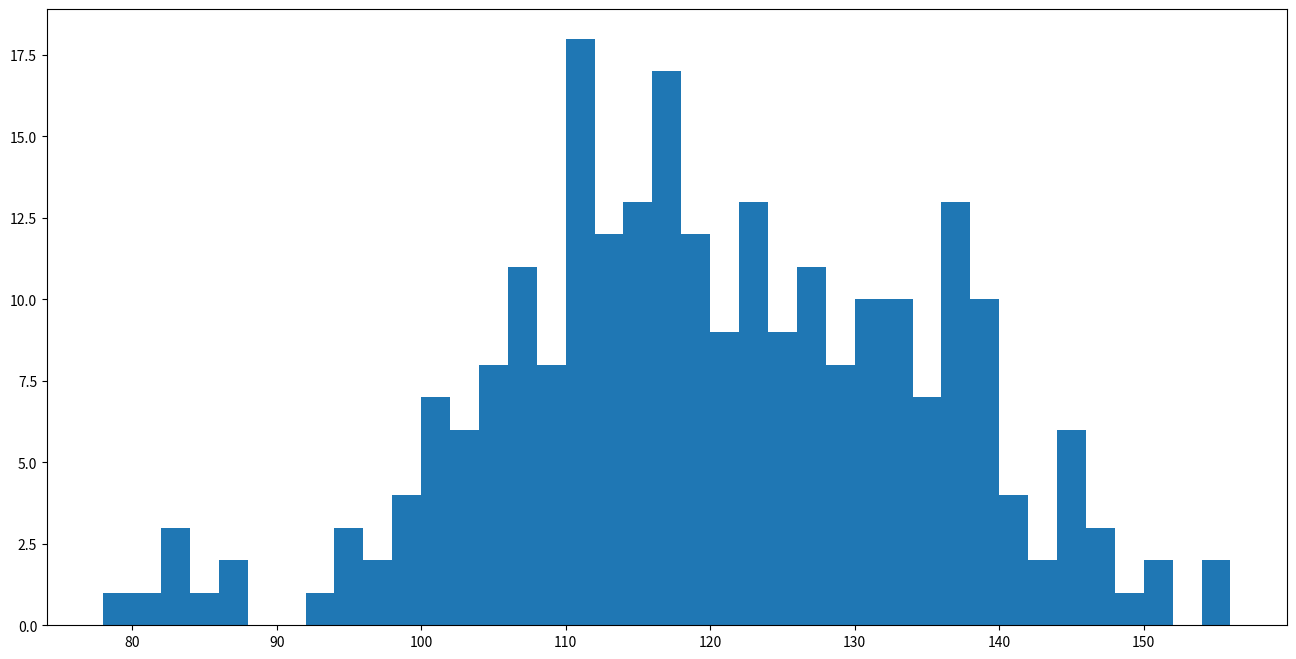

Generate this figure with matplotlib: (Note: this script raises an exception after producing the figure.)
from matplotlib import pyplot as plt
from random import randint


def test1():
    x = range(2, 26, 2)
    y = [15, 13, 14.5, 17, 20, 25, 26, 26, 24, 22, 18, 15]
    plt.rcParams['font.family'] = ['SimHei']
    plt.figure('a', figsize=(8, 8), dpi=160)
    plt.xlabel('时间')
    plt.ylabel('温度')
    plt.title('当天温度变化图')
    plt.xticks(range(0, 25))
    plt.yticks(range(min(y), max(y) + 1))
    plt.plot(x, y, 'r')
    plt.show()
    plt.savefig('./a.png')


def test2():
    x = range(0, 120)
    y = [randint(20, 35) for i in range(120)]
    _xticks = ['10点{}分'.format(i) for i in range(60)]
    _xticks += ['11点{}分'.format(i) for i in range(60)]
    plt.rcParams['font.family'] = ['SimHei']
    plt.xlabel('时间')
    plt.ylabel('温度')
    plt.title('当天温度变化图')
    plt.xticks(x[::5], _xticks[::5], rotation=70)
    plt.yticks(range(min(y), max(y) + 1))
    plt.plot(x[::5], y[::5], )
    plt.show()


def test3():
    info1 = [1, 0, 1, 1, 2, 4, 3, 2, 3, 4, 4, 5, 6, 5, 4, 3, 3, 1, 1, 1]
    info2 = [1, 0, 3, 1, 2, 2, 3, 3, 2, 1, 2, 1, 1, 1, 1, 1, 1, 1, 1, 1]
    x = range(11, 31)
    plt.figure('走势图', figsize=(8, 8), dpi=80)
    plt.rcParams['font.family'] = ['SimHei']
    plt.ylabel('人数(位)')
    plt.xlabel('年龄')
    plt.xticks(x, ['{}岁'.format(i) for i in x], rotation=270)
    plt.title('交往人数走势图')
    plt.plot(x, info1, label='同桌')
    plt.plot(x, info2, label='自己')
    plt.legend(loc=3)
    plt.show()


def test4():
    a = [11, 17, 16, 11, 12, 11, 12, 6, 6, 7, 8, 9, 12, 15, 14, 17, 18, 21, 16, 17, 20, 14, 15, 15, 15, 19, 21, 22, 22,
         22, 23]
    b = [26, 26, 28, 19, 21, 17, 16, 19, 18, 20, 20, 19, 22, 23, 17, 20, 21, 20, 22, 15, 11, 15, 5, 13, 17, 10, 11, 13,
         12, 13, 16]
    x = range(0, 31)
    x2 = range(40, 71)
    plt.scatter(x, a)

    plt.scatter(x2, b)
    # plt.plot(x,a,'o')
    # plt.plot(x2,b,'o')
    plt.show()


def test5():
    names = ['战狼2', '红海行动', '美人鱼', '唐人街探案2', '流浪地球', '我不是药神', '速度与激情8', '西虹市首富', '速度与激情7', '捉妖记', '复仇者联盟3：无限战争', '捉妖记2',
             '羞羞的铁拳', '海王', '变形金刚4：绝迹重生', '前任3：再见前任', '毒液：致命守护者', '疯狂的外星人', '功夫瑜伽', '侏罗纪世界2']
    nums = [56.39, 36.22, 33.9, 33.71, 31.8, 30.75, 26.49, 25.27, 24.26, 24.21, 23.7, 22.19, 21.9, 19.97, 19.79, 19.26,
            18.56, 17.96, 17.53, 16.82]
    plt.rcParams['font.family'] = ['SimHei']
    plt.figure(figsize=(15, 8), dpi=90)
    plt.barh(range(len(names)), nums)
    plt.yticks(range(len(names)), names)
    for a, b in zip(range(len(names)), nums):
        plt.text(b + 1, a, b)
    plt.show()


def test6():
    b_16 = [15746, 312, 4497, 319]
    b_15 = [12357, 156, 2045, 168]
    b_14 = [2358, 399, 2358, 362]
    a = ['终极之战', '郭刻尔克', '蜘蛛侠:英雄归来', '战狼2']

    plt.figure(figsize=(15, 8), dpi=80)
    bar_width = 0.3

    # p1 =[i for i in range(len(a))]
    # p2 =[i+bar_width*2 for i in range(len(a))]
    # p3 =[i+bar_width*3 for i in range(len(a))]

    p1 = list(range(len(a)))
    p2 = [i + bar_width for i in p1]
    p3 = [i + bar_width * 2 for i in p1]

    plt.rcParams['font.family'] = ['SimHei']
    plt.bar(p1, b_14, width=bar_width, label='第一天')
    plt.bar(p2, b_15, width=bar_width, label='第二天')
    plt.bar(p3, b_16, width=bar_width, label='第三天')
    plt.xticks(p2, a)
    plt.legend(loc=2)
    plt.show()


def test7():
    a = [131, 98, 125, 131, 124, 139, 131, 117, 128, 108, 135, 138, 131, 102, 107, 114, 119, 128, 121, 142, 127, 130,
         124, 101, 110, 116, 117, 110, 128, 128, 115, 99, 136, 126, 134, 95, 138, 117, 111, 78, 132, 124, 113, 150, 110,
         117, 86, 95, 144, 105, 126, 130, 126, 130, 126, 116, 123, 106, 112, 138, 123, 86, 101, 99, 136, 123, 117, 119,
         105, 137, 123, 128, 125, 104, 109, 134, 125, 127, 105, 120, 107, 129, 116, 108, 132, 103, 136, 118, 102, 120,
         114, 105, 115, 132, 145, 119, 121, 112, 139, 125, 138, 109, 132, 134, 156, 106, 117, 127, 144, 139, 139, 119,
         140, 83, 110, 102, 123, 107, 143, 115, 136, 118, 139, 123, 112, 118, 125, 109, 119, 133, 112, 114, 122, 109,
         106, 123, 116, 131, 127, 115, 118, 112, 135, 115, 146, 137, 116, 103, 144, 83, 123, 111, 110, 111, 100, 154,
         136, 100, 118, 119, 133, 134, 106, 129, 126, 110, 111, 109, 141, 120, 117, 106, 149, 122, 122, 110, 118, 127,
         121, 114, 125, 126, 114, 140, 103, 130, 141, 117, 106, 114, 121, 114, 133, 137, 92, 121, 112, 146, 97, 137,
         105, 98, 117, 112, 81, 97, 139, 113, 134, 106, 144, 110, 137, 137, 111, 104, 117, 100, 111, 101, 110, 105, 129,
         137, 112, 120, 113, 133, 112, 83, 94, 146, 133, 101, 131, 116, 111, 84, 137, 115, 122, 106, 144, 109, 123, 116,
         111, 111, 133, 150]
    b = 2
    bins = (max(a) - min(a)) // b
    plt.figure(figsize=(16, 8), dpi=80)
    plt.hist(a, bins=bins, normed=True)
    plt.xticks(range(min(a), max(a) + b, b))
    plt.grid()
    plt.show()


if __name__ == '__main__':
    # test3()
    # test5()
    test7()
